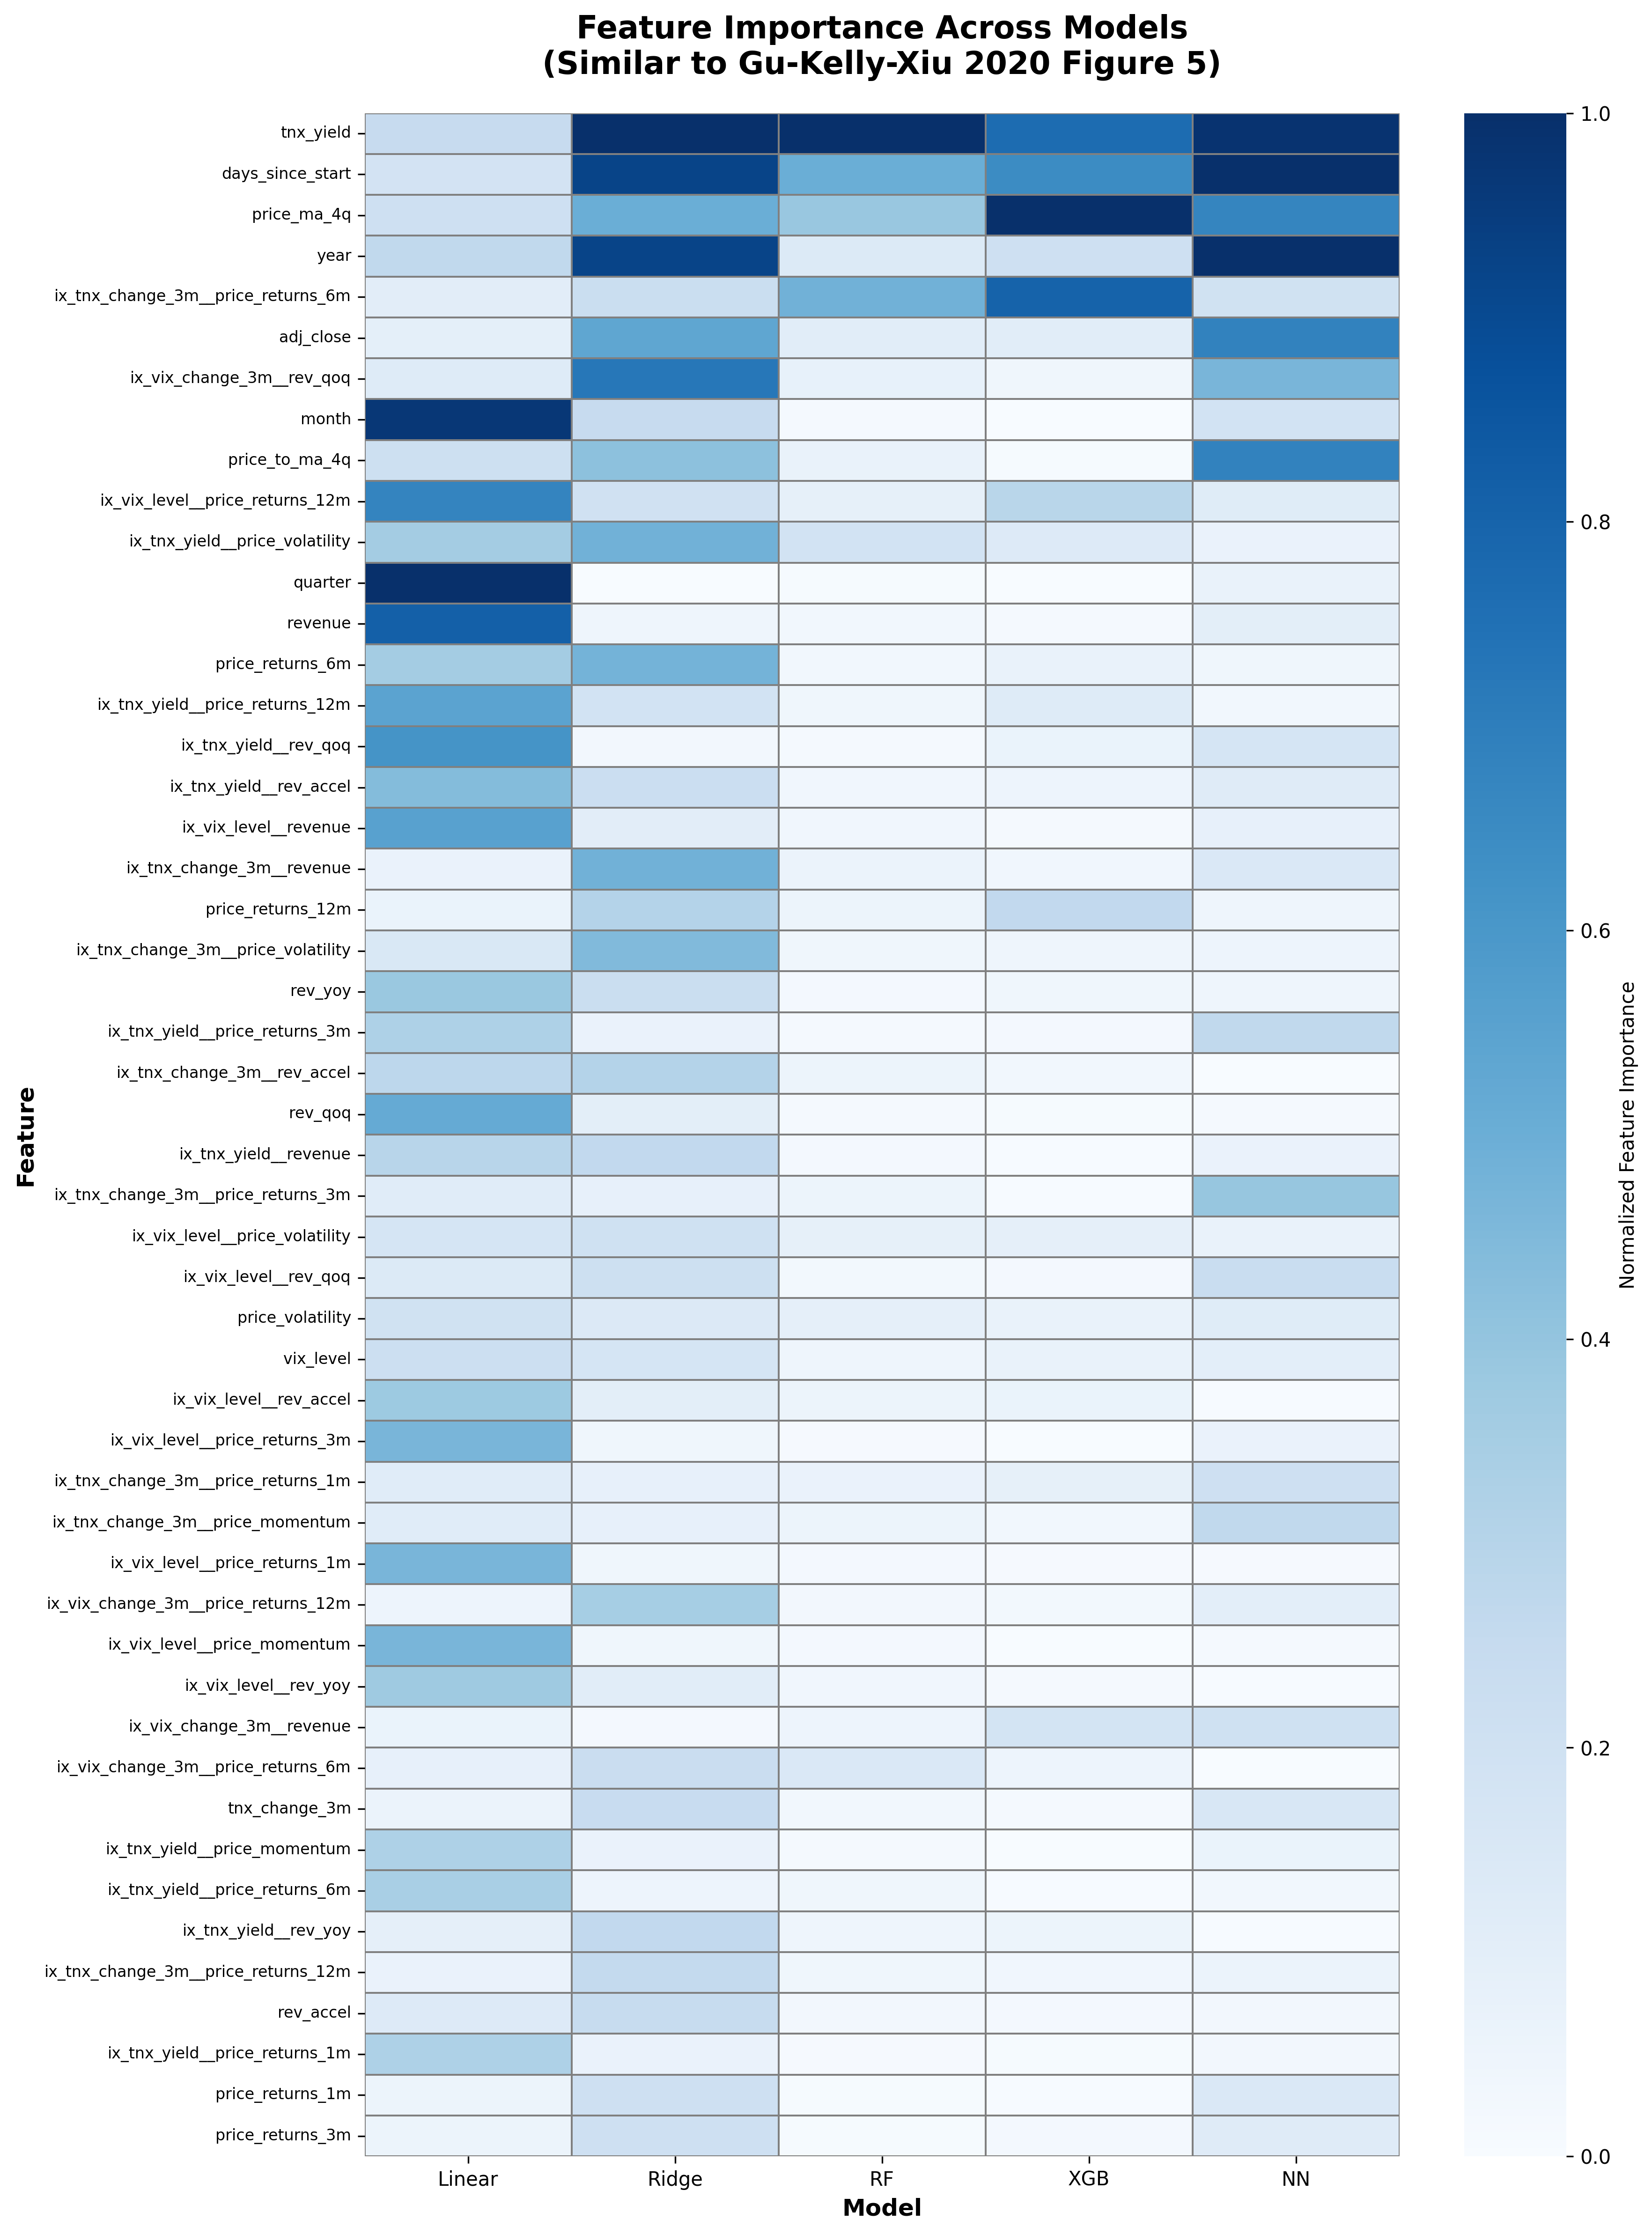

Values plotted in this chart, from the file beside it:
, Linear, Ridge, RF, XGB, NN
revenue, 0.8127, 0.04849, 0.03206, 0.01665, 0.1024
adj_close, 0.09706, 0.5375, 0.1102, 0.1122, 0.6837
rev_qoq, 0.5173, 0.1025, 0.0169, 0.007842, 0.01564
rev_yoy, 0.3841, 0.2286, 0.02278, 0.04011, 0.04955
rev_accel, 0.1307, 0.245, 0.02958, 0.02246, 0.02961
vix_level, 0.2214, 0.1728, 0.04756, 0.07288, 0.1
tnx_yield, 0.2498, 1.0, 1.0, 0.7658, 0.9845
vix_change_3m, 0.005516, 0.1907, 0.02474, 0.01165, 0.09566
tnx_change_3m, 0.06108, 0.2412, 0.03281, 0.01584, 0.1588
price_returns_1m, 0.05662, 0.2076, 0.00933, 0.007587, 0.1462
price_returns_3m, 0.05662, 0.2076, 0.008783, 0.02061, 0.1243
price_returns_6m, 0.3572, 0.4766, 0.03512, 0.07394, 0.04169
price_returns_12m, 0.06444, 0.3071, 0.05688, 0.2646, 0.04603
price_momentum, 0.05675, 0.208, 0.008501, 3.8371058e-05, 0.04764
price_volatility, 0.1967, 0.1388, 0.09249, 0.07208, 0.1177
price_ma_4q, 0.2102, 0.503, 0.39, 1.0, 0.6738
price_to_ma_4q, 0.2119, 0.417, 0.07199, 0.009775, 0.6865
quarter, 1.0, 0.002695, 0.009776, 0.0003857, 0.07177
month, 0.97, 0.2463, 0.01816, 0.0005377, 0.1911
year, 0.2666, 0.9238, 0.1348, 0.2101, 1.0
days_since_start, 0.1871, 0.9241, 0.5022, 0.6459, 0.9973
ix_vix_level__rev_yoy, 0.3714, 0.112, 0.03776, 0.01633, 0.005814
ix_vix_level__rev_qoq, 0.1348, 0.2113, 0.02448, 0.02025, 0.2366
ix_vix_level__rev_accel, 0.3771, 0.1024, 0.05781, 0.06564, 0.006655
ix_vix_level__revenue, 0.5552, 0.1058, 0.03826, 0.01634, 0.08375
ix_vix_level__price_returns_1m, 0.4659, 0.04289, 0.02111, 0.01444, 0.01254
ix_vix_level__price_returns_3m, 0.4659, 0.04289, 0.01515, 0.003288, 0.06997
ix_vix_level__price_returns_6m, 0.1157, 0.2162, 0.04718, 0.01012, 0.0
ix_vix_level__price_returns_12m, 0.677, 0.2, 0.08793, 0.2929, 0.1182
ix_vix_level__price_momentum, 0.4661, 0.04291, 0.02153, 0.0, 0.01689
ix_vix_level__price_volatility, 0.1738, 0.2035, 0.08647, 0.09224, 0.07271
ix_tnx_yield__rev_yoy, 0.09263, 0.2645, 0.04451, 0.05605, 0.005727
ix_tnx_yield__rev_qoq, 0.6151, 0.02927, 0.01721, 0.06261, 0.1733
ix_tnx_yield__rev_accel, 0.4381, 0.2253, 0.0362, 0.05372, 0.1233
ix_tnx_yield__revenue, 0.2961, 0.2644, 0.02173, 0.004832, 0.06962
ix_tnx_yield__price_returns_1m, 0.3255, 0.06953, 0.01183, 0.01155, 0.02754
ix_tnx_yield__price_returns_3m, 0.3255, 0.06953, 0.01832, 0.0227, 0.2678
ix_tnx_yield__price_returns_6m, 0.3436, 0.05087, 0.04021, 0.004146, 0.03166
ix_tnx_yield__price_returns_12m, 0.549, 0.1909, 0.04212, 0.1254, 0.0346
ix_tnx_yield__price_momentum, 0.3257, 0.06957, 0.0163, 0.0001755, 0.06564
ix_tnx_yield__price_volatility, 0.3583, 0.485, 0.1914, 0.1299, 0.06685
ix_vix_change_3m__rev_yoy, 0.09545, 0.03674, 0.03642, 0.01391, 0.03499
ix_vix_change_3m__rev_qoq, 0.1263, 0.7227, 0.08181, 0.04176, 0.4671
ix_vix_change_3m__rev_accel, 0.1378, 0.02037, 0.04346, 0.01488, 0.138
ix_vix_change_3m__revenue, 0.06535, 0.02057, 0.05401, 0.1815, 0.2038
ix_vix_change_3m__price_returns_1m, 0.1664, 0.02739, 0.02135, 0.004978, 0.08205
ix_vix_change_3m__price_returns_3m, 0.1664, 0.02739, 0.02349, 0.003242, 0.0
ix_vix_change_3m__price_returns_6m, 0.08472, 0.2328, 0.145, 0.05114, 0.0
ix_vix_change_3m__price_returns_12m, 0.05347, 0.348, 0.02975, 0.02356, 0.09904
ix_vix_change_3m__price_momentum, 0.1664, 0.02741, 0.02747, 0.0005601, 0.02644
ix_vix_change_3m__price_volatility, 0.01958, 0.02408, 0.05009, 0.06218, 0.09594
ix_tnx_change_3m__rev_yoy, 0.134, 0.05711, 0.03343, 0.002176, 0.05366
ix_tnx_change_3m__rev_qoq, 0.1843, 0.06755, 0.02602, 0.01973, 0.1078
ix_tnx_change_3m__rev_accel, 0.28, 0.3056, 0.0565, 0.03352, 0.0
ix_tnx_change_3m__revenue, 0.06922, 0.4851, 0.0594, 0.0382, 0.1451
ix_tnx_change_3m__price_returns_1m, 0.1143, 0.08477, 0.06965, 0.0871, 0.2071
ix_tnx_change_3m__price_returns_3m, 0.1143, 0.08477, 0.05555, 0.00407, 0.3938
ix_tnx_change_3m__price_returns_6m, 0.1092, 0.2294, 0.4845, 0.8034, 0.1965
ix_tnx_change_3m__price_returns_12m, 0.06724, 0.2563, 0.0399, 0.03655, 0.0605
ix_tnx_change_3m__price_momentum, 0.1143, 0.08477, 0.05665, 0.03472, 0.2676
... 1 more rows
